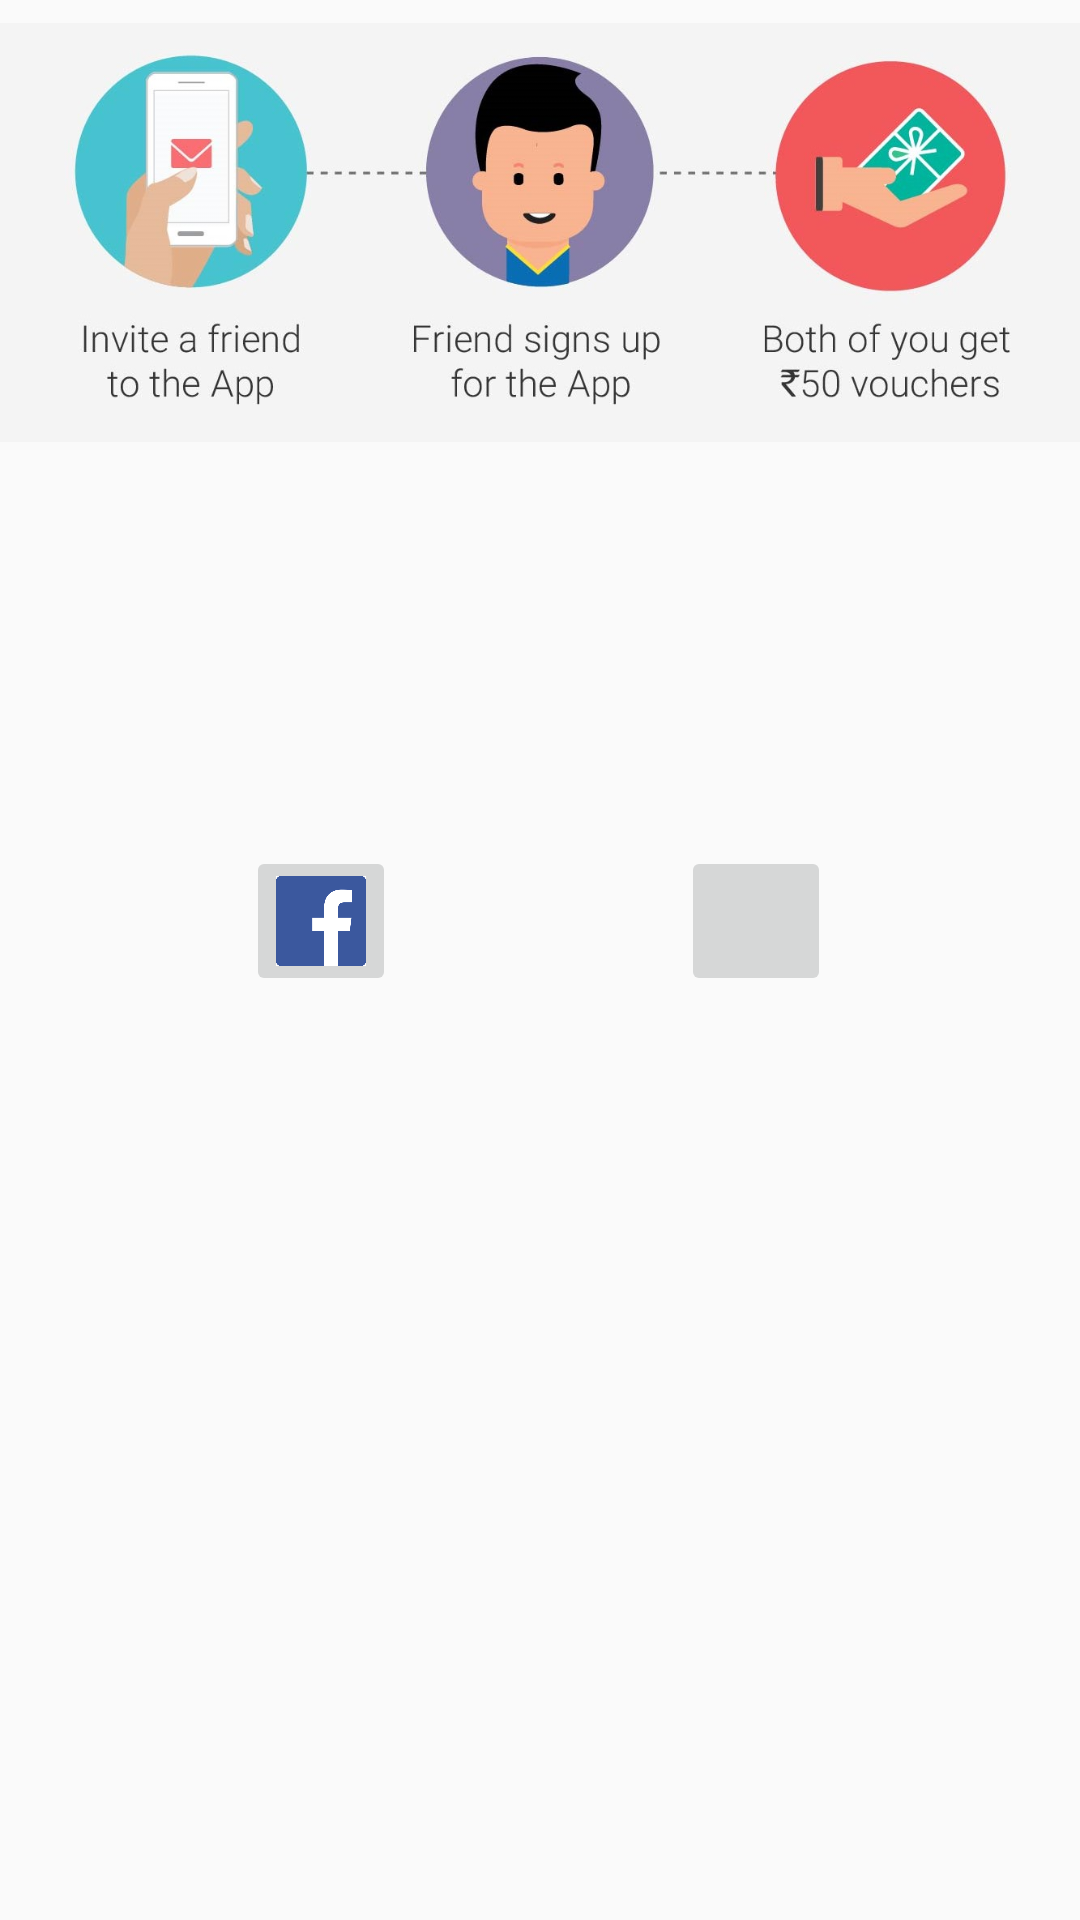

The Android layout XML behind this screen, and the referenced resources:
<!-- AndroidManifest.xml: application theme AppTheme -->
<!-- res/layout/activity_invite_friends.xml -->
<?xml version="1.0" encoding="utf-8"?>
<RelativeLayout xmlns:android="http://schemas.android.com/apk/res/android"
    xmlns:app="http://schemas.android.com/apk/res-auto"
    xmlns:tools="http://schemas.android.com/tools"
    android:layout_width="match_parent"
    android:layout_height="match_parent"
    tools:context="com.developer.annant.gridlayout.InviteFriends">


    <ImageView
        android:id="@+id/imageView2"
        android:layout_width="wrap_content"
        android:layout_height="155dp"
        app:srcCompat="@drawable/share" />

    <ImageButton
        android:id="@+id/imageButton3"
        android:layout_width="50dp"
        android:layout_height="50dp"
        android:scaleType="centerCrop"
        app:srcCompat="@drawable/fb"
        android:layout_below="@+id/imageView2"
        android:layout_alignParentStart="true"
        android:layout_marginStart="82dp"
        android:layout_marginTop="127dp" />

    <ImageButton
        android:id="@+id/imageButton4"
        android:layout_width="50dp"
        android:layout_height="50dp"
        android:scaleType="centerCrop"
        app:srcCompat="@drawable/tw"
        android:layout_alignTop="@+id/imageButton3"
        android:layout_alignParentEnd="true"
        android:layout_marginEnd="83dp" />
</RelativeLayout>
<!-- resources referenced by this layout -->
<resources>
  <!-- drawable fb: jpg bitmap (drawable, 21584 bytes) -->
  <!-- drawable share: jpg bitmap (drawable, 70958 bytes) -->
  <style name="AppTheme" parent="Theme.AppCompat.Light.DarkActionBar">
          
          <item name="colorPrimary">@color/colorPrimary</item>
          <item name="colorPrimaryDark">@color/colorPrimaryDark</item>
          <item name="colorAccent">@color/colorAccent</item>
          <item name="windowActionBar">false</item>
          <item name="windowNoTitle">true</item>
          <item name="android:textColorSecondary">@color/color_3dotmeu</item>
      </style>
  <color name="colorPrimary">#ef5350</color>
  <color name="colorPrimaryDark">#DC3226</color>
  <color name="colorAccent">#FF4081</color>
  <color name="color_3dotmeu">#000000</color>
</resources>
